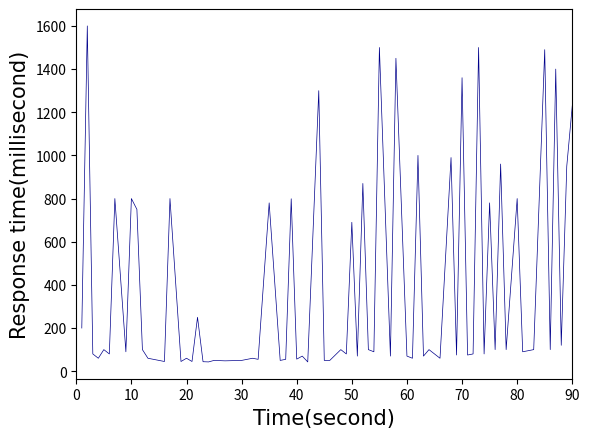

Write the Python code that produced this figure.
import matplotlib.pyplot as plt
font = {'family': 'Times New Roman', 'weight': 'normal', 'size': 15}
def drawChart(x, y):
    for i in range(len(x)):
        plt.plot(x[i], y[i], 'darkblue', linewidth=0.5, label='fault(1)')
    plt.xlim(xmax=90, xmin=0)
    plt.xlabel("Time(second)", font)
    plt.ylabel("Response time(millisecond)", font)
    plt.savefig('f9.svg', dpi=400, bbox_inches='tight')
    plt.show()
    plt.close()
    return


x = [[1,2,3,4,5,6,7,9,10,11,12,13,15,16,17,19,20,21,22,23,24,25,26,27,30,32,33,35,37,38,39,40,41,42,44,45,46,48,49,50,51,52,53,54,55,57,58,60,61,62,63,64,66,68,69,70,71,72,73,74,75,76,77,78,80,81,82,83,85,86,87,88,89,90]]
y = [[200,1600,80,60,100,80,800,90,800,750,100,60,50,45,800,45,60,45,250,44,43,50,49,48,50,60,55,780,50,55,799,56,70,43,1300,50,50,100,80,690,70,870,100,90,1500,70,1450,70,60,1000,70,100,60,990,75,1360,75,80,1500,80,780,100,960,100,800,90,95,100,1490,100,1400,120,950,1230]]



drawChart(x, y)
